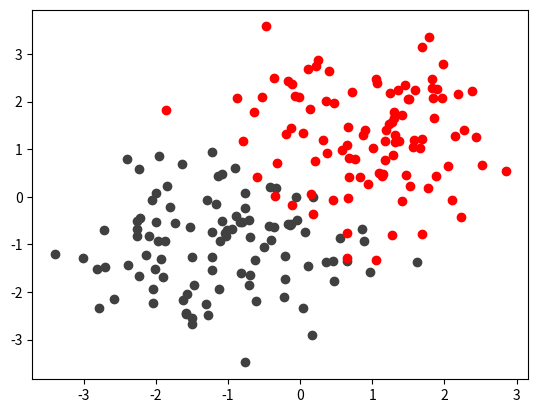

Python code for this plot:
#!/usr/bin/python3
import numpy as np
import matplotlib.pyplot as plt

A = np.random.standard_normal((100,2))
A += np.array((-1,-1))
B = np.random.standard_normal((100,2))
B += np.array((1,1))

plt.scatter(A[:,0], A[:,1], color='.25')
plt.scatter(B[:,0], B[:,1], color='#FF0000')
plt.show()
